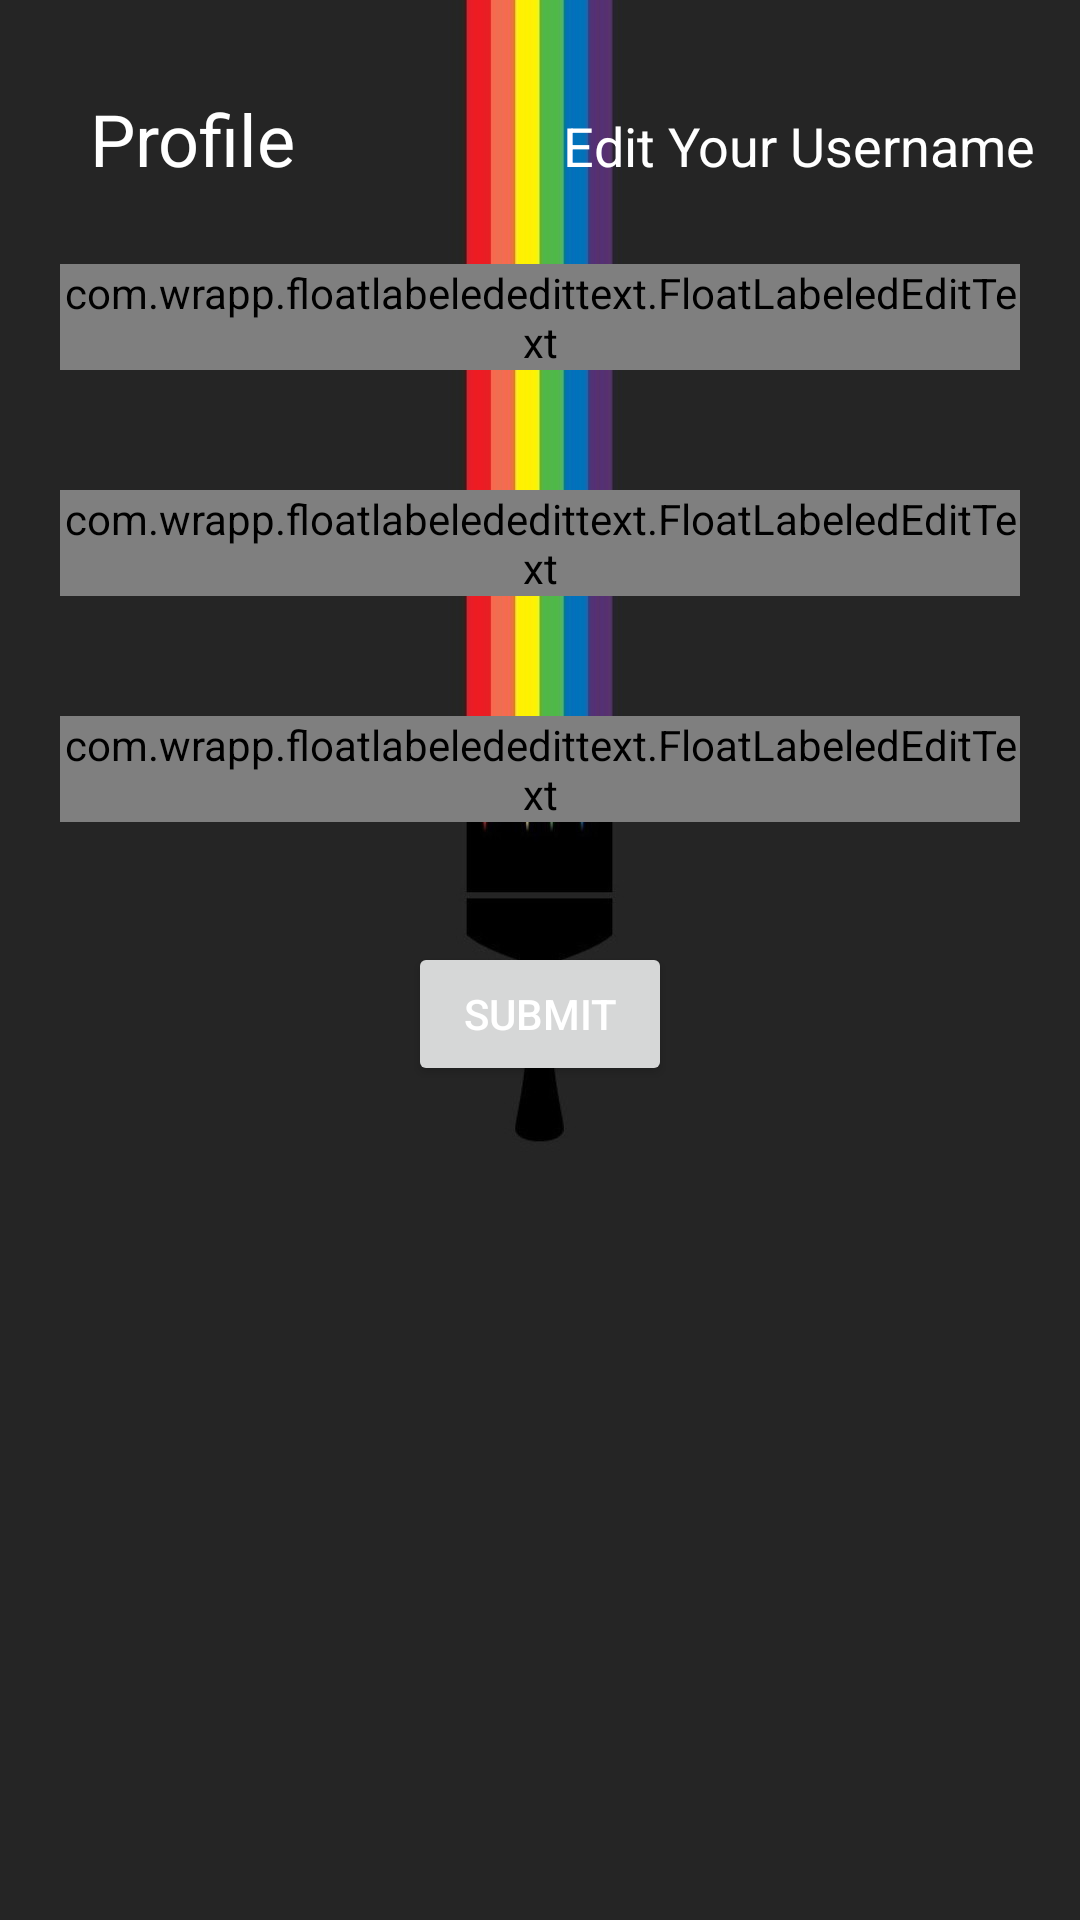

Android layout source for this screen:
<!-- AndroidManifest.xml: activity theme Theme.AppCompat.DayNight.NoActionBar -->
<!-- res/layout/activity_profile.xml -->
<?xml version="1.0" encoding="utf-8"?>
<android.support.design.widget.CoordinatorLayout
    android:id="@+id/frame"
    android:layout_height="match_parent"
    android:layout_width="match_parent"
    xmlns:android="http://schemas.android.com/apk/res/android"
    xmlns:tools="http://schemas.android.com/tools"
    tools:context="com.dev.pushkar.consochrome.ProfileActivity">
<FrameLayout xmlns:android="http://schemas.android.com/apk/res/android"
    android:layout_width="match_parent"
    android:layout_height="match_parent"
    android:background="#f000"
    >
<ImageView
    android:layout_width="match_parent"
    android:layout_height="match_parent"
    android:src="@drawable/gamebackground" />
<RelativeLayout
    android:layout_width="match_parent"
    android:layout_height="match_parent">
    <LinearLayout
    android:layout_width="match_parent"
    android:layout_height="wrap_content"
    android:layout_alignParentTop="true"
    android:layout_centerHorizontal="false">
    <TextView
        android:layout_weight="2"
        android:id="@+id/profile"
        android:textColor="#ffff"
        android:layout_margin="30dp"
        android:layout_width="wrap_content"
        android:layout_height="wrap_content"
        android:text="@string/profilex"
        android:textAppearance="@style/Base.TextAppearance.AppCompat.Headline"/>

    <TextView
        android:layout_weight="0.5"
        android:layout_marginTop="30dp"
        android:textColor="#ffff"
        android:textAppearance="@style/Base.TextAppearance.AppCompat.Medium"
        android:id="@+id/username"
        android:layout_width="wrap_content"
        android:layout_height="wrap_content"
        android:text="@string/edit_your_username" />
</LinearLayout>
    <com.wrapp.floatlabelededittext.FloatLabeledEditText
        android:layout_width="match_parent"
        android:layout_height="wrap_content"
        android:id="@+id/fn1"
        android:layout_marginTop="88dp"
        android:layout_marginLeft="20dp"
        android:layout_marginRight="20dp"
        android:layout_marginBottom="20dp"
        android:layout_alignParentTop="true"
        >
    <EditText
        android:textColor="#ffff"
        android:textColorHint="#ffff"
        android:id="@+id/fn"
        android:layout_width="match_parent"
        android:layout_height="wrap_content"
        android:hint="@string/enter_your_firstname"
        />
    </com.wrapp.floatlabelededittext.FloatLabeledEditText>

    <com.wrapp.floatlabelededittext.FloatLabeledEditText
        android:layout_width="match_parent"
        android:layout_height="wrap_content"
        android:id="@+id/ln1"
        android:layout_below="@id/fn1"
        android:layout_margin="20dp">

    <EditText
        android:textColor="#ffff"
        android:id="@+id/ln"
        android:textColorHint="#ffff"
        android:layout_width="match_parent"
        android:layout_height="wrap_content"
        android:hint="@string/enter_your_lastname"
        />
    </com.wrapp.floatlabelededittext.FloatLabeledEditText>

    <com.wrapp.floatlabelededittext.FloatLabeledEditText
        android:layout_width="match_parent"
        android:layout_height="wrap_content"
        android:id="@+id/num1"
        android:layout_below="@id/ln1"
        android:layout_margin="20dp">

        <EditText
            android:textColor="#ffff"
            android:id="@+id/number"
            android:inputType="phone"
            android:textColorHint="#ffff"
            android:layout_width="match_parent"
            android:layout_height="wrap_content"
            android:hint="Phone Number"
            />
    </com.wrapp.floatlabelededittext.FloatLabeledEditText>
    <Button
        android:textColor="#ffff"
        android:layout_width="wrap_content"
        android:layout_height="wrap_content"
        android:text="@string/submit"
        android:layout_below="@id/num1"
        android:layout_centerInParent="true"
        android:layout_margin="20dp"
        android:onClick="setId"/>
</RelativeLayout>
</FrameLayout>
</android.support.design.widget.CoordinatorLayout>
<!-- resources referenced by this layout -->
<resources>
  <!-- drawable gamebackground: jpg bitmap (drawable, 52933 bytes) -->
  <string name="edit_your_username">Edit Your Username</string>
  <string name="enter_your_firstname">Enter Your Firstname</string>
  <string name="enter_your_lastname">Enter Your Lastname</string>
  <string name="profilex">Profile</string>
  <string name="submit">Submit</string>
</resources>
